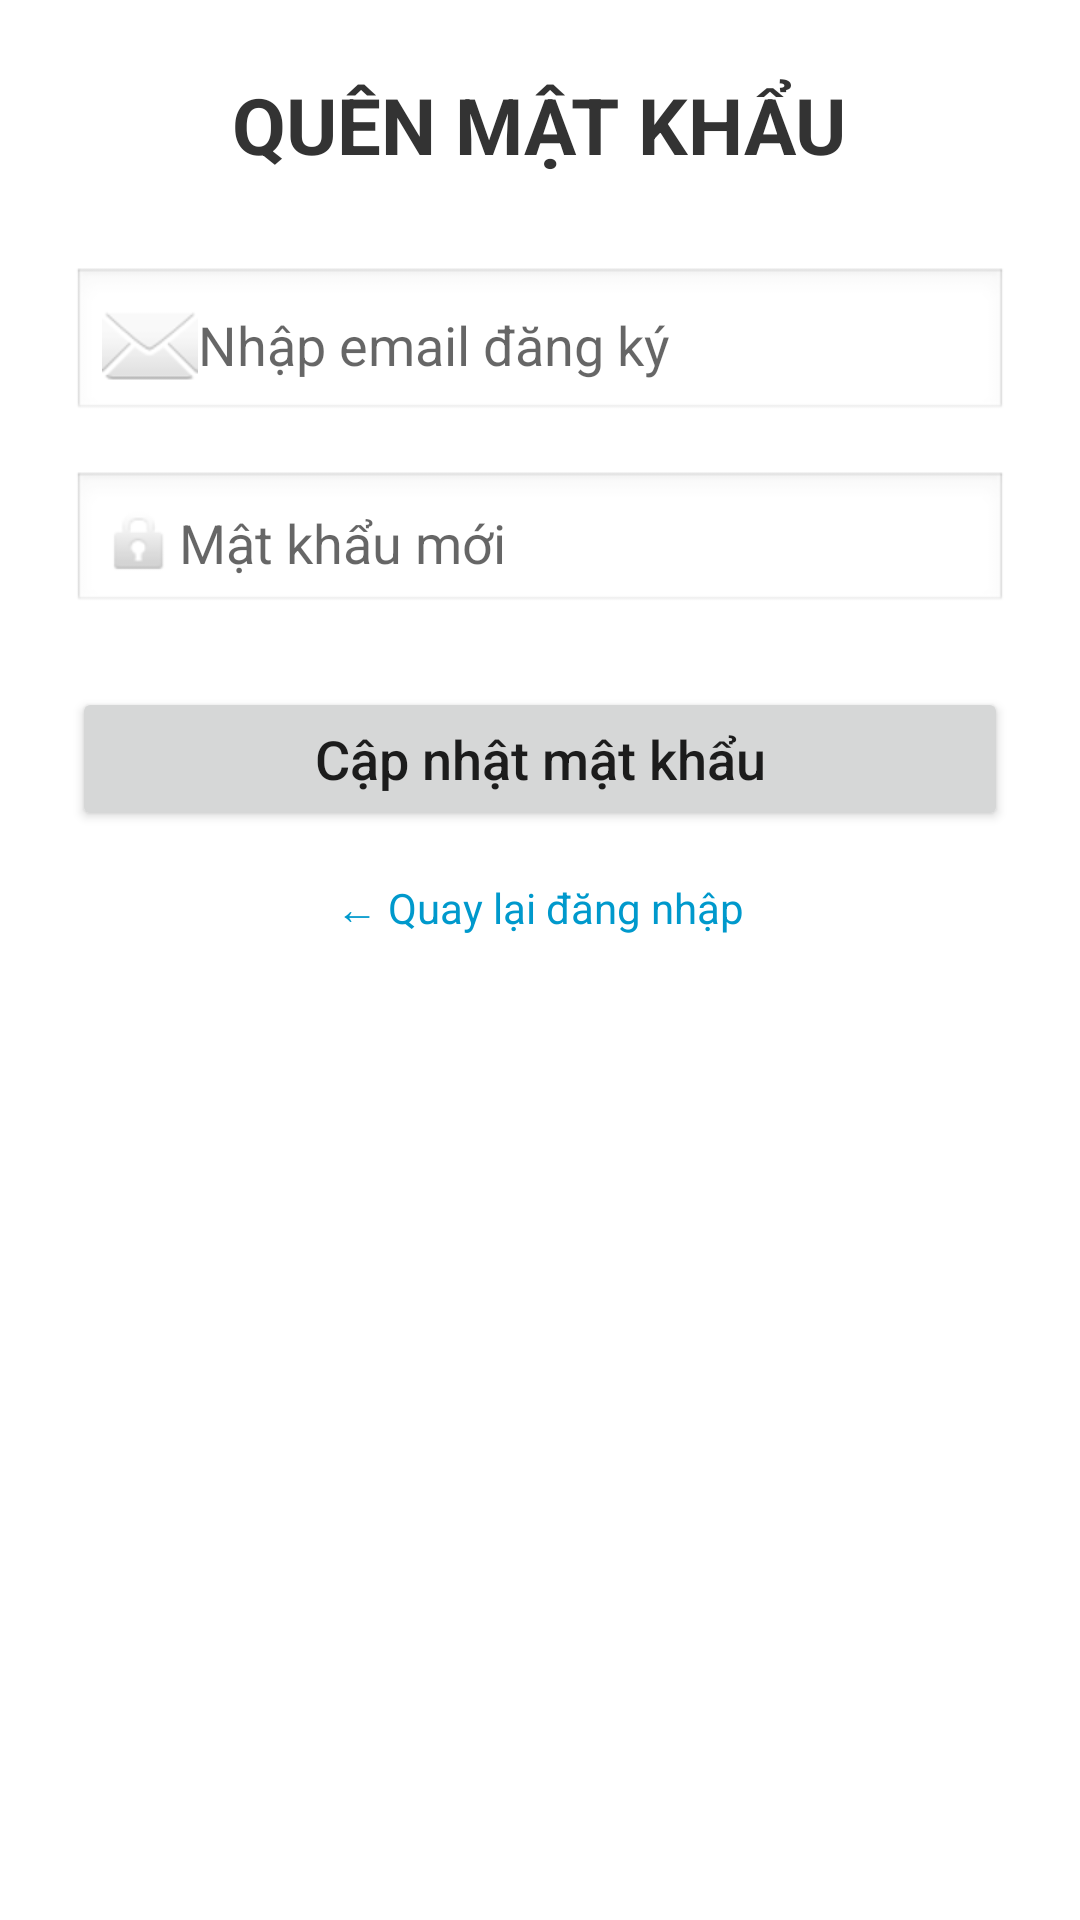

Android layout source for this screen:
<!-- AndroidManifest.xml: application theme Theme.Duan1 -->
<!-- res/layout/activity_quenmk.xml -->
<?xml version="1.0" encoding="utf-8"?>
<ScrollView xmlns:android="http://schemas.android.com/apk/res/android"
    android:layout_width="match_parent"
    android:layout_height="match_parent"
    android:background="#FFFFFF">

    <LinearLayout
        android:layout_width="match_parent"
        android:layout_height="wrap_content"
        android:orientation="vertical"
        android:padding="24dp"
        android:gravity="center">

        <TextView
            android:text="QUÊN MẬT KHẨU"
            android:textSize="26sp"
            android:textStyle="bold"
            android:textColor="#333333"
            android:layout_marginBottom="30dp"
            android:layout_gravity="center"
            android:layout_width="wrap_content"
            android:layout_height="wrap_content" />

        <EditText
            android:id="@+id/edtEmail"
            android:hint="Nhập email đăng ký"
            android:inputType="textEmailAddress"
            android:drawableStart="@android:drawable/ic_dialog_email"
            android:padding="10dp"
            android:layout_width="match_parent"
            android:layout_height="wrap_content"
            android:background="@android:drawable/edit_text" />

        <EditText
            android:id="@+id/edtNewPassword"
            android:hint="Mật khẩu mới"
            android:inputType="textPassword"
            android:drawableStart="@android:drawable/ic_lock_idle_lock"
            android:padding="10dp"
            android:layout_marginTop="16dp"
            android:layout_width="match_parent"
            android:layout_height="wrap_content"
            android:background="@android:drawable/edit_text" />

        <Button
            android:id="@+id/btnUpdate"
            android:text="Cập nhật mật khẩu"
            android:textAllCaps="false"
            android:textSize="18sp"
            android:layout_marginTop="24dp"
            android:layout_width="match_parent"
            android:layout_height="wrap_content" />

        <TextView
            android:id="@+id/tvBackLogin"
            android:text="← Quay lại đăng nhập"
            android:textColor="@android:color/holo_blue_dark"
            android:layout_marginTop="16dp"
            android:layout_width="wrap_content"
            android:layout_height="wrap_content" />

    </LinearLayout>
</ScrollView>
<!-- resources referenced by this layout -->
<resources>
  <style name="Theme.Duan1" parent="Base.Theme.Duan1" />
  <style name="Base.Theme.Duan1" parent="Theme.MaterialComponents.Light.DarkActionBar">
          
          <item name="colorPrimary">@color/purple_500</item>
          <item name="colorPrimaryVariant">@color/purple_700</item>
          <item name="colorSecondary">@color/teal_200</item>
          <item name="colorSecondaryVariant">@color/teal_700</item>
          <item name="colorError">@color/red_500</item>
          <item name="colorOnPrimary">@color/white</item>
          <item name="colorOnSecondary">@color/black</item>
          <item name="colorOnError">@color/white</item>
          <item name="colorOnBackground">@color/black</item>
          <item name="colorOnSurface">@color/black</item>
          <item name="windowNoTitle">true</item>
      </style>
  <color name="purple_500">#6200EE</color>
  <color name="purple_700">#3700B3</color>
  <color name="teal_200">#03DAC6</color>
  <color name="teal_700">#018786</color>
  <color name="red_500">#F44336</color>
  <color name="white">#FFFFFF</color>
  <color name="black">#000000</color>
</resources>
